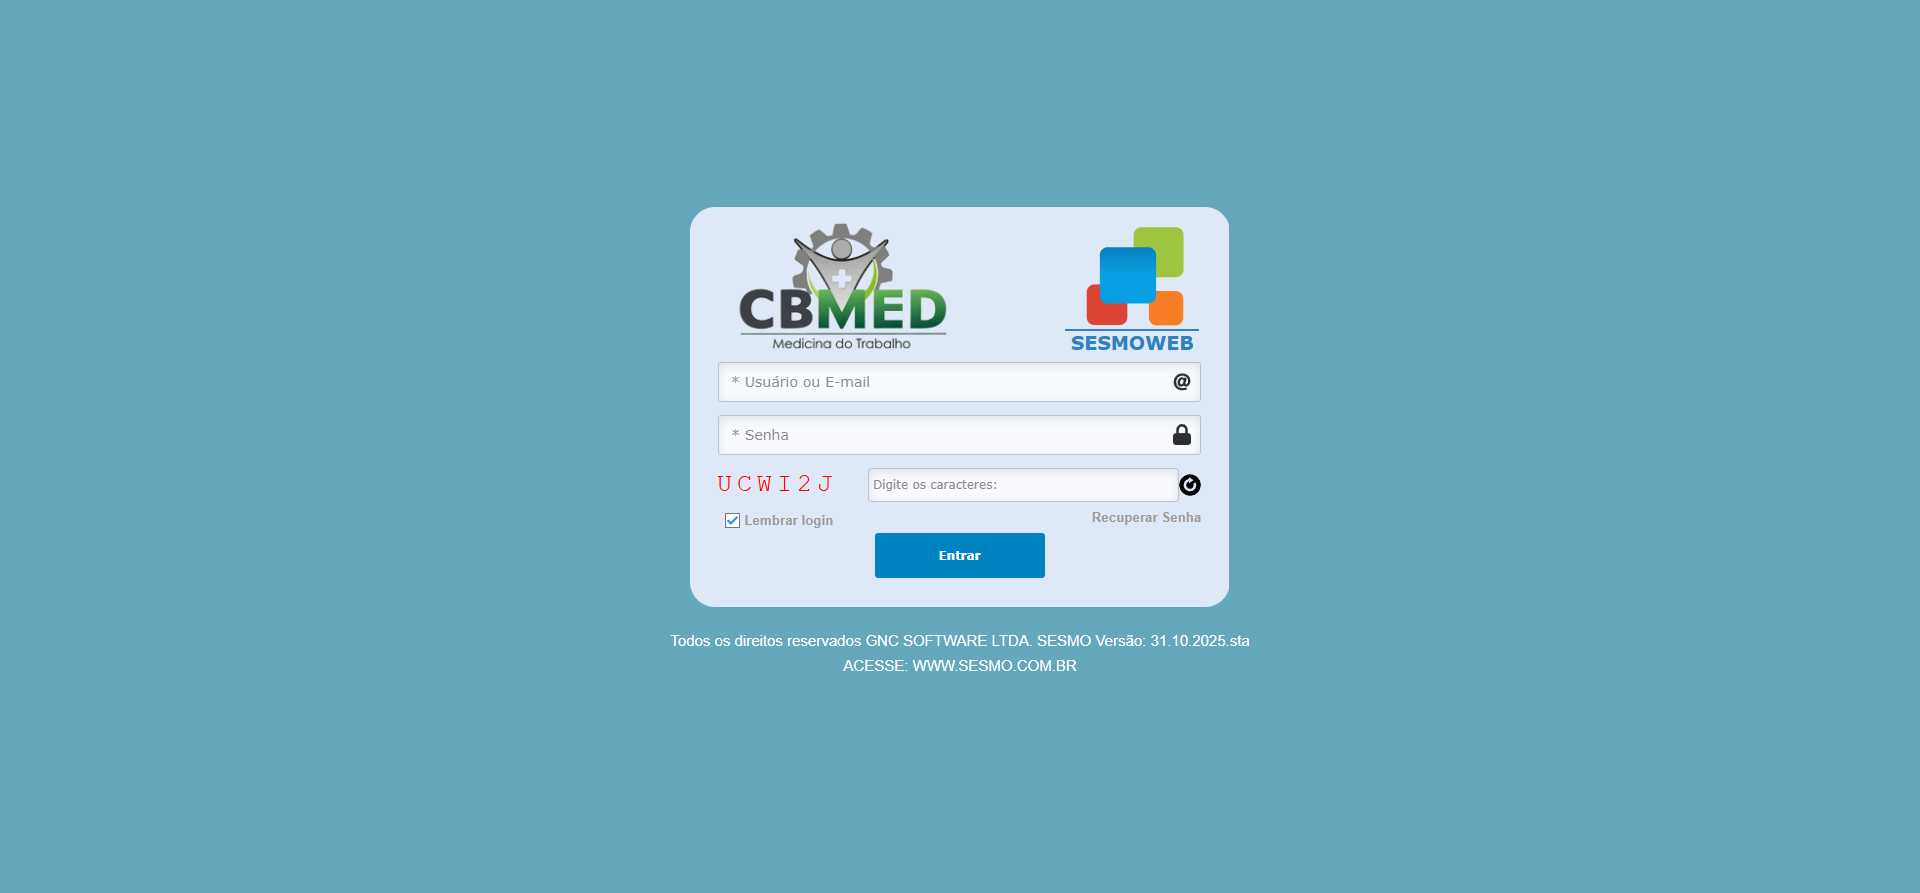
Task: Processo em Branco
Workflow: Login Sesmo

Step 1: Chrome SesmoWeb - LogIn in window 'SesmoWeb - LogIn' (chrome.exe)

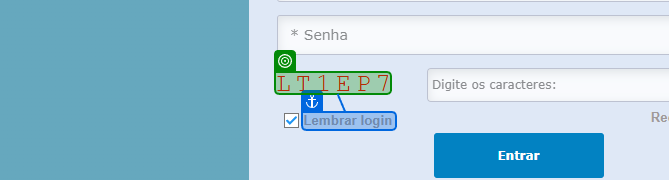
Step 2 [try]: get-text from the image in window 'SesmoWeb - LogIn' (chrome.exe)

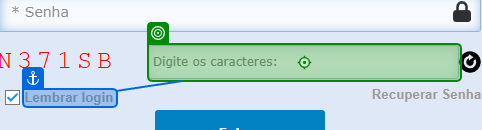
Step 3: type "[Str_ValorCaptcha.ToLower.Replace(" ","")]" into the element in window 'SesmoWeb - LogIn' (chrome.exe)
